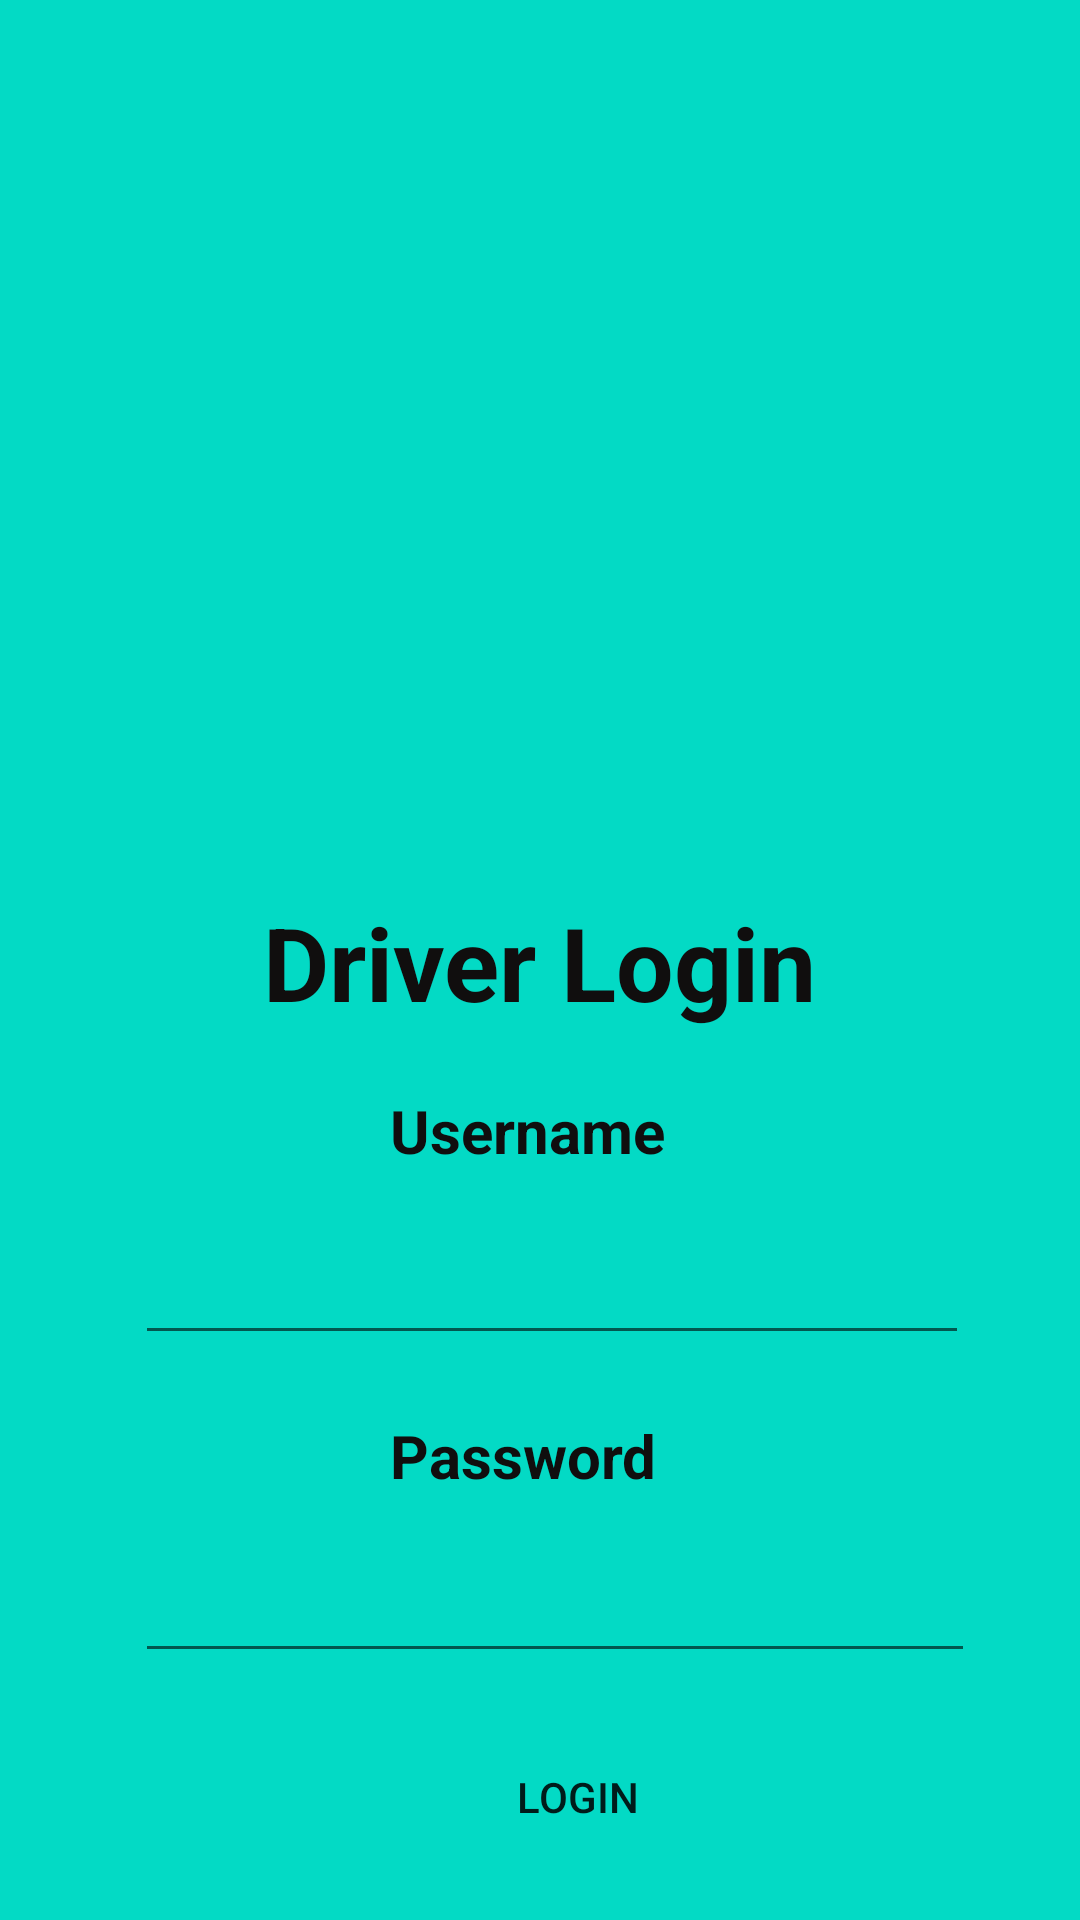

Produce the Android XML layout that renders to this screen, including the resource entries it uses.
<!-- AndroidManifest.xml: application theme Theme.MyApplicationLogin -->
<!-- res/layout/activity_dlogin.xml -->
<?xml version="1.0" encoding="utf-8"?>
<LinearLayout xmlns:android="http://schemas.android.com/apk/res/android"
    xmlns:app="http://schemas.android.com/apk/res-auto"
    xmlns:tools="http://schemas.android.com/tools"
    android:layout_width="match_parent"
    android:layout_height="match_parent"
    android:background="@color/teal_200"
    android:orientation="vertical"
    tools:context=".Admin.AdminLoginActivity">

    <ImageView
        android:id="@+id/imageView5"
        android:layout_width="match_parent"
        android:layout_height="248dp"
        android:layout_marginTop="30dp"
        android:src="@drawable/rider" />

    <TextView
        android:id="@+id/screen1"
        android:layout_width="wrap_content"
        android:layout_height="wrap_content"
        android:layout_gravity="center"
        android:layout_marginTop="20dp"
        android:layout_marginBottom="20dp"
        android:text="Driver Login"
        android:textColor="#100E0E"
        android:textColorHint="@color/teal_200"
        android:textSize="34sp"

        android:textStyle="bold" />

    <TextView
        android:layout_width="wrap_content"
        android:layout_height="wrap_content"
        android:layout_marginLeft="130dp"
        android:layout_marginBottom="20dp"
        android:text="Username"
        android:textColor="#100E0E"
        android:textSize="20sp"
        android:textStyle="bold" />

    <EditText
        android:id="@+id/uDname"
        android:layout_width="278dp"
        android:layout_height="wrap_content"
        android:layout_marginLeft="45dp"
        android:layout_marginBottom="20dp"
        android:ems="10"
        android:textColor="#100E0E" />

    <TextView
        android:id="@+id/textView8"
        android:layout_width="wrap_content"
        android:layout_height="wrap_content"
        android:layout_marginLeft="130dp"
        android:layout_marginBottom="20dp"
        android:text="Password"
        android:textColor="#100E0E"
        android:textSize="20sp"
        android:textStyle="bold" />

    <EditText
        android:id="@+id/udpwd"
        android:layout_width="280dp"
        android:layout_height="39dp"
        android:layout_marginLeft="45dp"
        android:layout_marginBottom="20dp"
        android:ems="10"
        android:inputType="textPassword"
        android:textColor="#100E0E" />

    <Button
        android:id="@+id/buttonL"
        android:layout_width="125dp"
        android:layout_height="wrap_content"
        android:layout_marginLeft="130dp"
        android:layout_marginBottom="20dp"
        android:background="@drawable/btn_view"
        android:text="Login" />
</LinearLayout>
<!-- resources referenced by this layout -->
<resources>
  <color name="teal_200">#FF03DAC5</color>
  <style name="Theme.MyApplicationLogin" parent="Theme.MaterialComponents.DayNight">
          
          <item name="colorPrimary">@color/purple_500</item>
          <item name="colorPrimaryVariant">@color/purple_700</item>
          <item name="colorOnPrimary">@color/white</item>
          
          <item name="colorSecondary">@color/teal_200</item>
          <item name="colorSecondaryVariant">@color/teal_700</item>
          <item name="colorOnSecondary">@color/black</item>
          
          <item name="android:statusBarColor">?attr/colorPrimaryVariant</item>
          
      </style>
  <color name="purple_500">#FF6200EE</color>
  <color name="purple_700">#FF3700B3</color>
  <color name="white">#FFFFFFFF</color>
  <color name="teal_700">#FF018786</color>
  <color name="black">#FF000000</color>
</resources>
